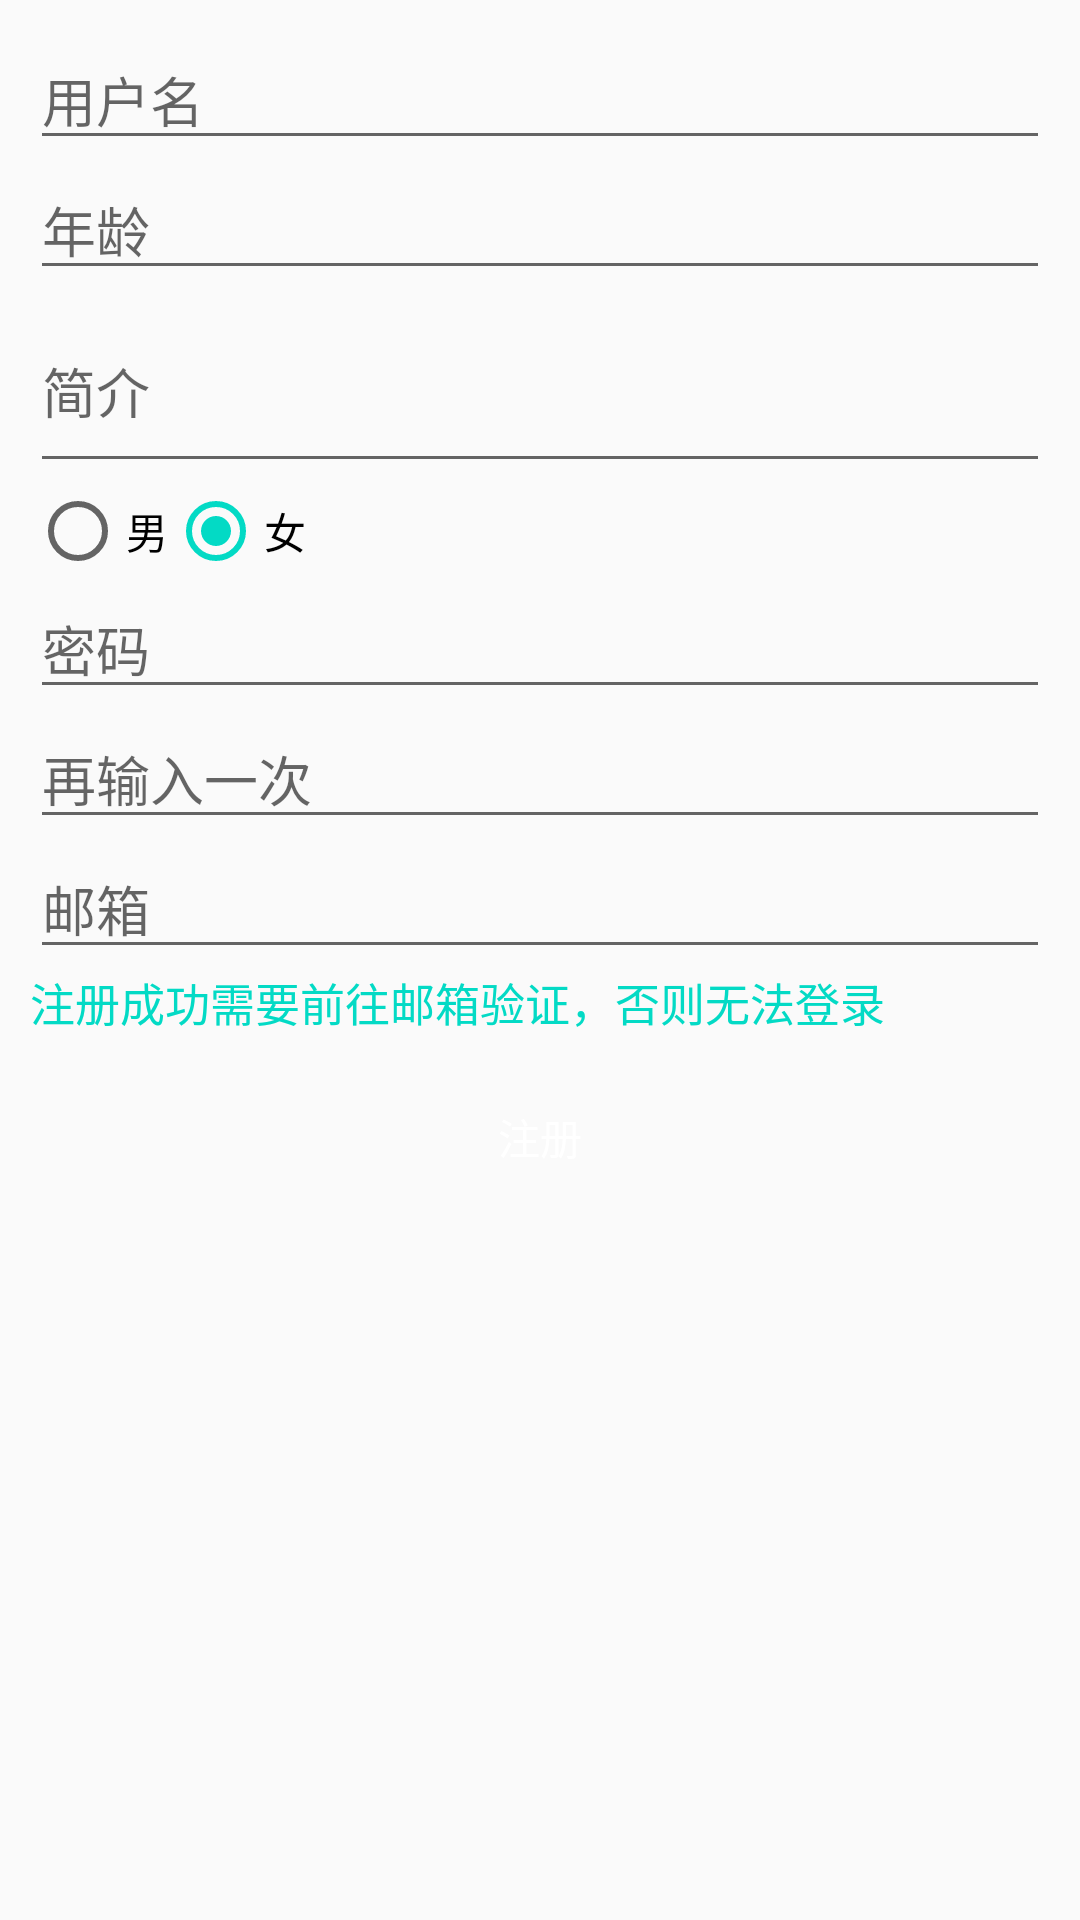

The Android layout XML behind this screen, and the referenced resources:
<!-- AndroidManifest.xml: application theme AppTheme -->
<!-- res/layout/activity_registered.xml -->
<?xml version="1.0" encoding="utf-8"?>
<LinearLayout
    xmlns:android="http://schemas.android.com/apk/res/android"
    android:layout_width="match_parent"
    android:layout_height="match_parent"
    android:orientation="vertical"
    android:padding="10dp">

        <EditText
            android:id="@+id/et_user"
            android:layout_width="match_parent"
            android:layout_height="wrap_content"
            android:hint="用户名"/>
        <EditText
        android:id="@+id/et_age"
        android:layout_width="match_parent"
        android:layout_height="wrap_content"
        android:hint="年龄"/>
        <EditText
        android:id="@+id/et_desc"
        android:layout_width="match_parent"
        android:layout_height="wrap_content"
        android:hint="简介"
        android:lines="2"/>
        <RadioGroup
            android:id="@+id/mRadioGroup"
            android:layout_width="match_parent"
            android:layout_height="wrap_content"
            android:orientation="horizontal">
            <RadioButton
                android:id="@+id/rb_boy"
                android:layout_width="wrap_content"
                android:layout_height="wrap_content"
                android:text="男"/>
            <RadioButton
                android:id="@+id/rb_girl"
                android:layout_width="wrap_content"
                android:layout_height="wrap_content"
                android:checked="true"
                android:text="女"/>
        </RadioGroup>



        <EditText
            android:id="@+id/et_pass"
            android:layout_width="match_parent"
            android:layout_height="wrap_content"
            android:hint="@string/text_password"
           />
        <EditText
            android:id="@+id/et_password"
            android:layout_width="match_parent"
            android:layout_height="wrap_content"
            android:hint="再输入一次"
           />
        <EditText
        android:id="@+id/et_email"
        android:layout_width="match_parent"
        android:layout_height="wrap_content"
        android:hint="邮箱"/>
        <TextView
            android:layout_width="match_parent"
            android:layout_height="wrap_content"
            android:text="注册成功需要前往邮箱验证，否则无法登录"
            android:textColor="@color/colorAccent"
            android:textSize="15sp"/>
        <Button
            android:id="@+id/btnRegistered"
            android:layout_width="match_parent"
            android:layout_height="wrap_content"
            android:layout_marginTop="10dp"
            android:background="@drawable/button_bg"
            android:text="注册"
            android:textColor="@android:color/white"/>



</LinearLayout>
<!-- resources referenced by this layout -->
<resources>
  <string name="text_password">密码</string>
  <style name="AppTheme" parent="Theme.AppCompat.Light.DarkActionBar">
          
          <item name="colorPrimary">@color/colorPrimary</item>
          <item name="colorPrimaryDark">@color/colorPrimaryDark</item>
          <item name="colorAccent">@color/colorAccent</item>
      </style>
  <!-- not gathered from this repository: default colours our renderer supplied (Android Studio template values) -->
  <color name="colorPrimary">#FF6200EE</color>
  <color name="colorPrimaryDark">#FF3700B3</color>
  <color name="colorAccent">#FF03DAC5</color>
</resources>
